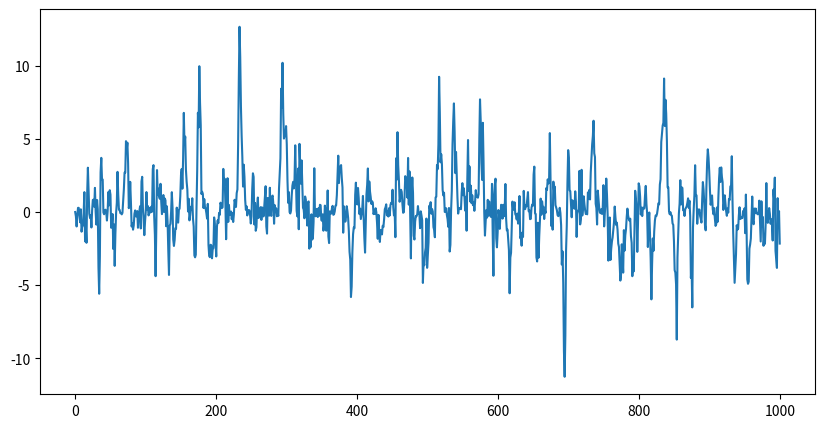

The matplotlib source for this figure: (Note: this script raises an exception after producing the figure.)
import numpy as np
import scipy.stats as stats
import matplotlib.pyplot as plt

# Set a random seed for reproducibility
np.random.seed(4)

# Parameters
# Parameters
T = 1000  # Time-series length
n_x = 1  # Number of hidden states
n_w = n_x  # Number of process error terms

n_w2hat = n_x * (n_x + 1) / 2  # Total number of variance and covariance terms
y = np.zeros(T)  # Initialization of the vector of observations

# Q matrix
sW = np.sqrt(1.35)  # 0.42, 1.35, 18.75 - Possible values for the true error variances
Q = sW ** 2

# R matrix
QR_ratio = 10  # Q/R = (sigma_W)^2 / (sigma_V)^2
R = Q / QR_ratio
sV = np.sqrt(R)


# Data
YT = np.zeros((n_x, T))
x_true = np.zeros((n_x, T))
x_true[:, 0] = 0
w = np.dot(sW, np.random.randn(n_x, T))
v = np.dot(sV, np.random.randn(n_x, T))

for t in range(1, T):
    A_t = 0.8 - 0.1 * np.sin(7 * np.pi * t / T)  # Transition equation
    C_t = 1 - 0.99 * np.sin(100 * np.pi * t / T)  # Observation equation
    x_true[:, t] = A_t * x_true[:, t - 1] + w[:, t]
    YT[:, t] = C_t * x_true[:, t] + v[:, t]

# Plot the data
plt.figure(figsize=(10, 5))
plt.plot(YT[0, :], label='Observations')
plt.show()

# Initialization

mw2 = 2  # Initial mean for \overline{W^2}
sw2 = 1  # Initial variance for \overline{W^2}

EX = np.zeros((3, T))  # X = [X  W  \overline{W^2}]
EX[:, 0] = np.transpose([0, np.nan, mw2]) # Initial mean is zero
print(EX.shape)
PX = np.zeros((3, 3, T))
PX[:, :, 0] = np.diag([100, np.nan, sw2 ** 2])  # Initial variance is 100
print(PX[:, :, 0])

for t in range(1, T):
    A = 0.8 - 0.1 * np.sin(7 * np.pi * t / T)  # Transition equation
    Ep = np.transpose([A * EX[0, t - 1], 0])  # Mean of W is zero
    Ep = Ep.reshape(Ep.shape[0], 1)
    m_w2hat = EX[2, t - 1]
    s_w_sq = m_w2hat

    Sp = np.array([[A ** 2 * PX[0, 0, t - 1] + s_w_sq, s_w_sq],
                   [s_w_sq, s_w_sq]])

    C = np.array([1 - 0.99 * np.sin(100 * np.pi * t / T), 0])  # Observation equation
    
    SY = C @ Sp @ C.T + R
    SYX = Sp @ C.T
    my = C @ Ep
    K = SYX / SY
    K = K.reshape(K.shape[0], 1)
    
    e = YT[:, t] - my
    e = e.reshape(e.shape[0], 1)
    SYX = SYX.reshape(SYX.shape[0], 1)
    
    EX1 = Ep + K @ e
    print(EX1)
    PX1 = Sp - K @ SYX.T
    # print(PX1)

    EX[0:2, t] = EX1
    PX[0:2, 0:2, t] = PX1
    v = YT[:, t] - my

    


